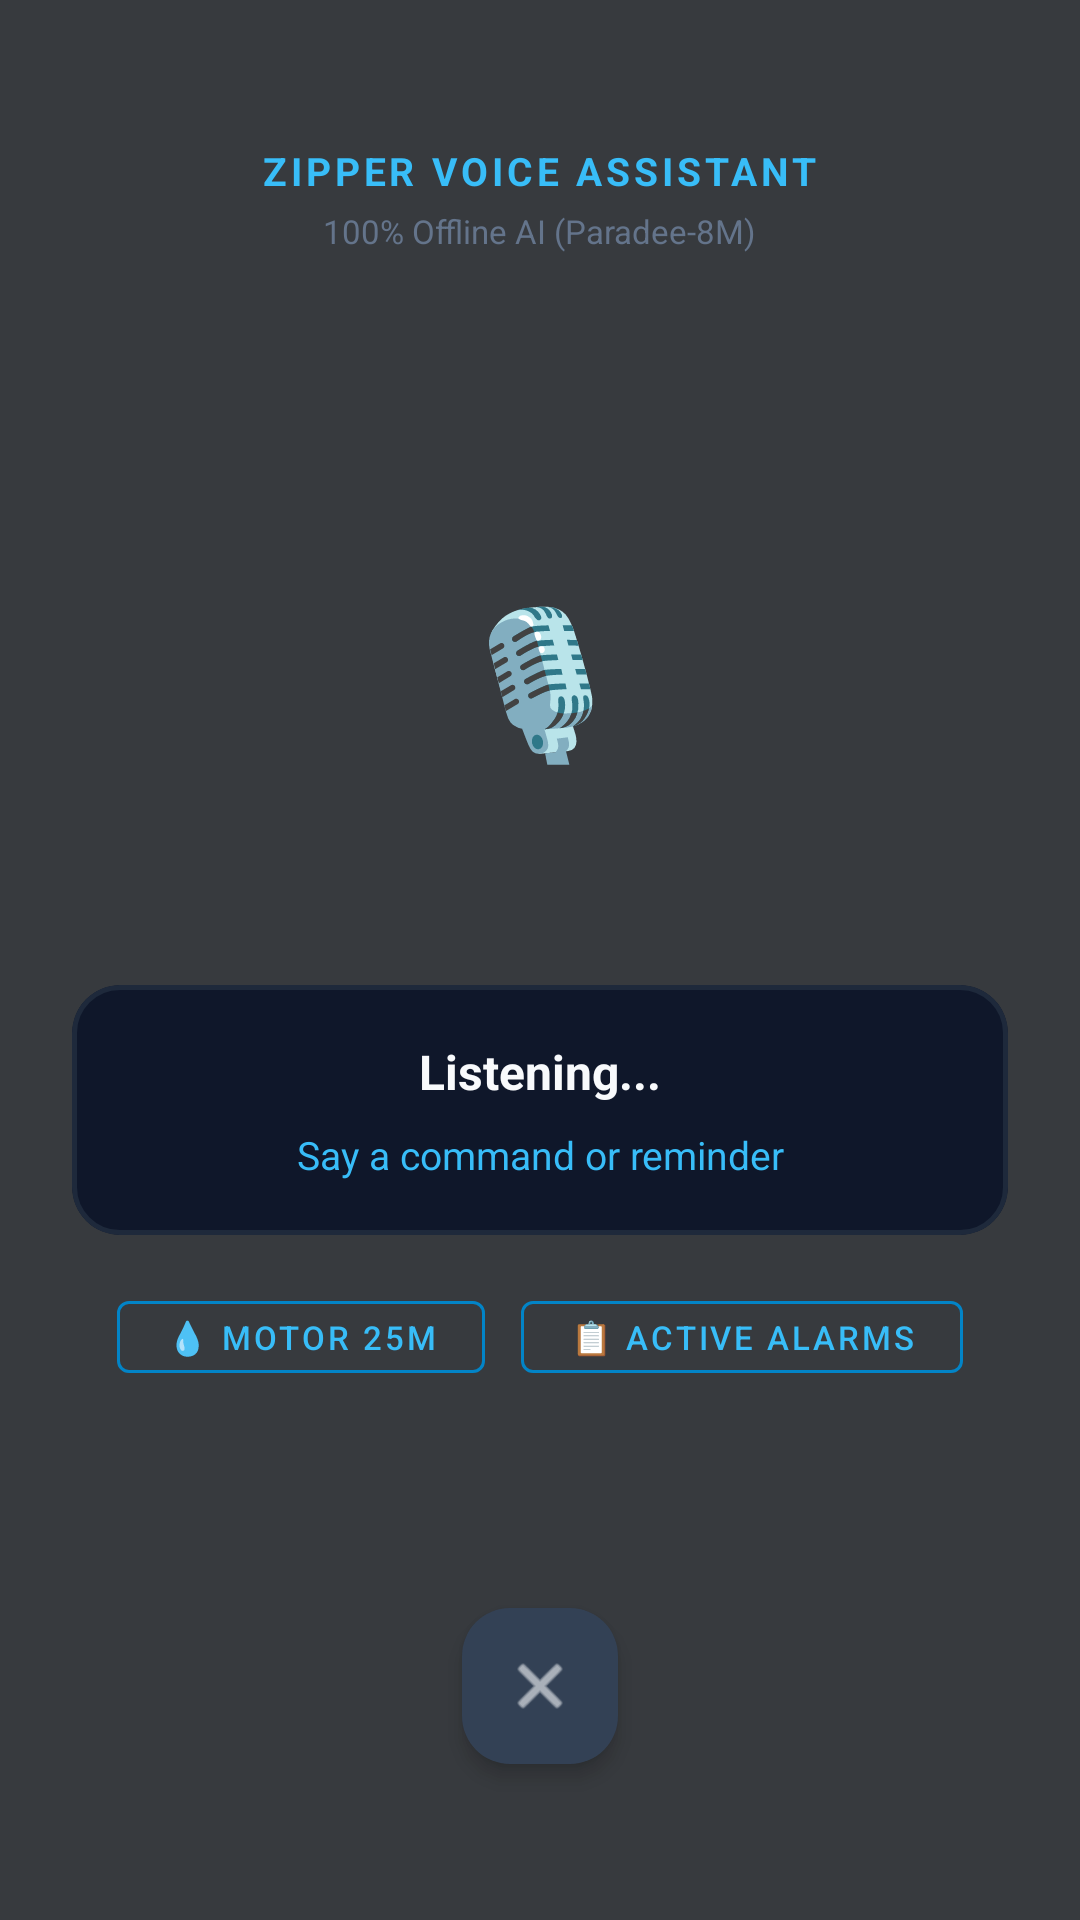

Write the Android layout XML for this screen, with the resource values it uses.
<!-- AndroidManifest.xml: activity theme Theme.Zipper.VoiceAssistant -->
<!-- res/layout/activity_voice_assistant.xml -->
<?xml version="1.0" encoding="utf-8"?>
<FrameLayout xmlns:android="http://schemas.android.com/apk/res/android"
    xmlns:app="http://schemas.android.com/apk/res-auto"
    android:layout_width="match_parent"
    android:layout_height="match_parent"
    android:background="#CC06090E">

    
    <View
        android:id="@+id/vBackgroundGlow"
        android:layout_width="320dp"
        android:layout_height="320dp"
        android:layout_gravity="center"
        android:alpha="0.25"
        android:background="@drawable/bg_call_circle" />

    <LinearLayout
        android:layout_width="match_parent"
        android:layout_height="match_parent"
        android:gravity="center_horizontal"
        android:orientation="vertical"
        android:paddingStart="24dp"
        android:paddingTop="48dp"
        android:paddingEnd="24dp"
        android:paddingBottom="36dp">

        
        <TextView
            android:id="@+id/tvAssistantHeader"
            android:layout_width="wrap_content"
            android:layout_height="wrap_content"
            android:letterSpacing="0.1"
            android:text="ZIPPER VOICE ASSISTANT"
            android:textColor="#38BDF8"
            android:textSize="13sp"
            android:textStyle="bold" />

        <TextView
            android:id="@+id/tvVoiceEngineBadge"
            android:layout_width="wrap_content"
            android:layout_height="wrap_content"
            android:layout_marginTop="4dp"
            android:text="100% Offline AI (Paradee-8M)"
            android:textColor="#64748B"
            android:textSize="11sp" />

        <View
            android:layout_width="0dp"
            android:layout_height="0dp"
            android:layout_weight="1" />

        
        <FrameLayout
            android:layout_width="140dp"
            android:layout_height="140dp"
            android:layout_gravity="center">

            <View
                android:id="@+id/vOrbPulse"
                android:layout_width="match_parent"
                android:layout_height="match_parent"
                android:background="@drawable/bg_call_circle" />

            <TextView
                android:id="@+id/tvOrbIcon"
                android:layout_width="match_parent"
                android:layout_height="match_parent"
                android:gravity="center"
                android:text="🎙️"
                android:textSize="48sp" />
        </FrameLayout>

        
        <com.google.android.material.card.MaterialCardView
            android:layout_width="match_parent"
            android:layout_height="wrap_content"
            android:layout_marginTop="32dp"
            app:cardBackgroundColor="#0F172A"
            app:cardCornerRadius="16dp"
            app:cardElevation="0dp"
            app:strokeColor="#1E293B"
            app:strokeWidth="1.5dp">

            <LinearLayout
                android:layout_width="match_parent"
                android:layout_height="wrap_content"
                android:orientation="vertical"
                android:padding="18dp">

                <TextView
                    android:id="@+id/tvTranscriptUser"
                    android:layout_width="match_parent"
                    android:layout_height="wrap_content"
                    android:gravity="center"
                    android:text="Listening..."
                    android:textColor="#F8FAFC"
                    android:textSize="16sp"
                    android:textStyle="bold" />

                <TextView
                    android:id="@+id/tvAssistantReply"
                    android:layout_width="match_parent"
                    android:layout_height="wrap_content"
                    android:layout_marginTop="8dp"
                    android:gravity="center"
                    android:text="Say a command or reminder"
                    android:textColor="#38BDF8"
                    android:textSize="13sp" />
            </LinearLayout>
        </com.google.android.material.card.MaterialCardView>

        
        <LinearLayout
            android:id="@+id/llQuickChips"
            android:layout_width="match_parent"
            android:layout_height="wrap_content"
            android:layout_marginTop="16dp"
            android:gravity="center"
            android:orientation="horizontal">

            <Button
                android:id="@+id/chipWaterMotor"
                style="@style/Widget.MaterialComponents.Button.OutlinedButton"
                android:layout_width="wrap_content"
                android:layout_height="36dp"
                android:layout_marginEnd="6dp"
                android:text="💧 Motor 25m"
                android:textColor="#38BDF8"
                android:textSize="11sp"
                app:strokeColor="#0284C7" />

            <Button
                android:id="@+id/chipActiveReminders"
                style="@style/Widget.MaterialComponents.Button.OutlinedButton"
                android:layout_width="wrap_content"
                android:layout_height="36dp"
                android:layout_marginStart="6dp"
                android:text="📋 Active Alarms"
                android:textColor="#38BDF8"
                android:textSize="11sp"
                app:strokeColor="#0284C7" />
        </LinearLayout>

        <View
            android:layout_width="0dp"
            android:layout_height="0dp"
            android:layout_weight="1" />

        
        <com.google.android.material.floatingactionbutton.FloatingActionButton
            android:id="@+id/btnCloseAssistant"
            android:layout_width="wrap_content"
            android:layout_height="wrap_content"
            android:layout_marginBottom="16dp"
            app:backgroundTint="#334155"
            app:elevation="4dp"
            app:fabCustomSize="52dp"
            app:srcCompat="@android:drawable/ic_menu_close_clear_cancel"
            app:tint="#F8FAFC" />
    </LinearLayout>
</FrameLayout>
<!-- resources referenced by this layout -->
<resources>
  <style name="Theme.Zipper.VoiceAssistant" parent="Base.Theme.Zipper">
          <item name="android:windowBackground">@android:color/transparent</item>
          <item name="android:windowIsTranslucent">true</item>
          <item name="android:windowAnimationStyle">@android:style/Animation.Translucent</item>
      </style>
  <style name="Base.Theme.Zipper" parent="Theme.Material3.DayNight.NoActionBar">
          
          
      </style>
</resources>
